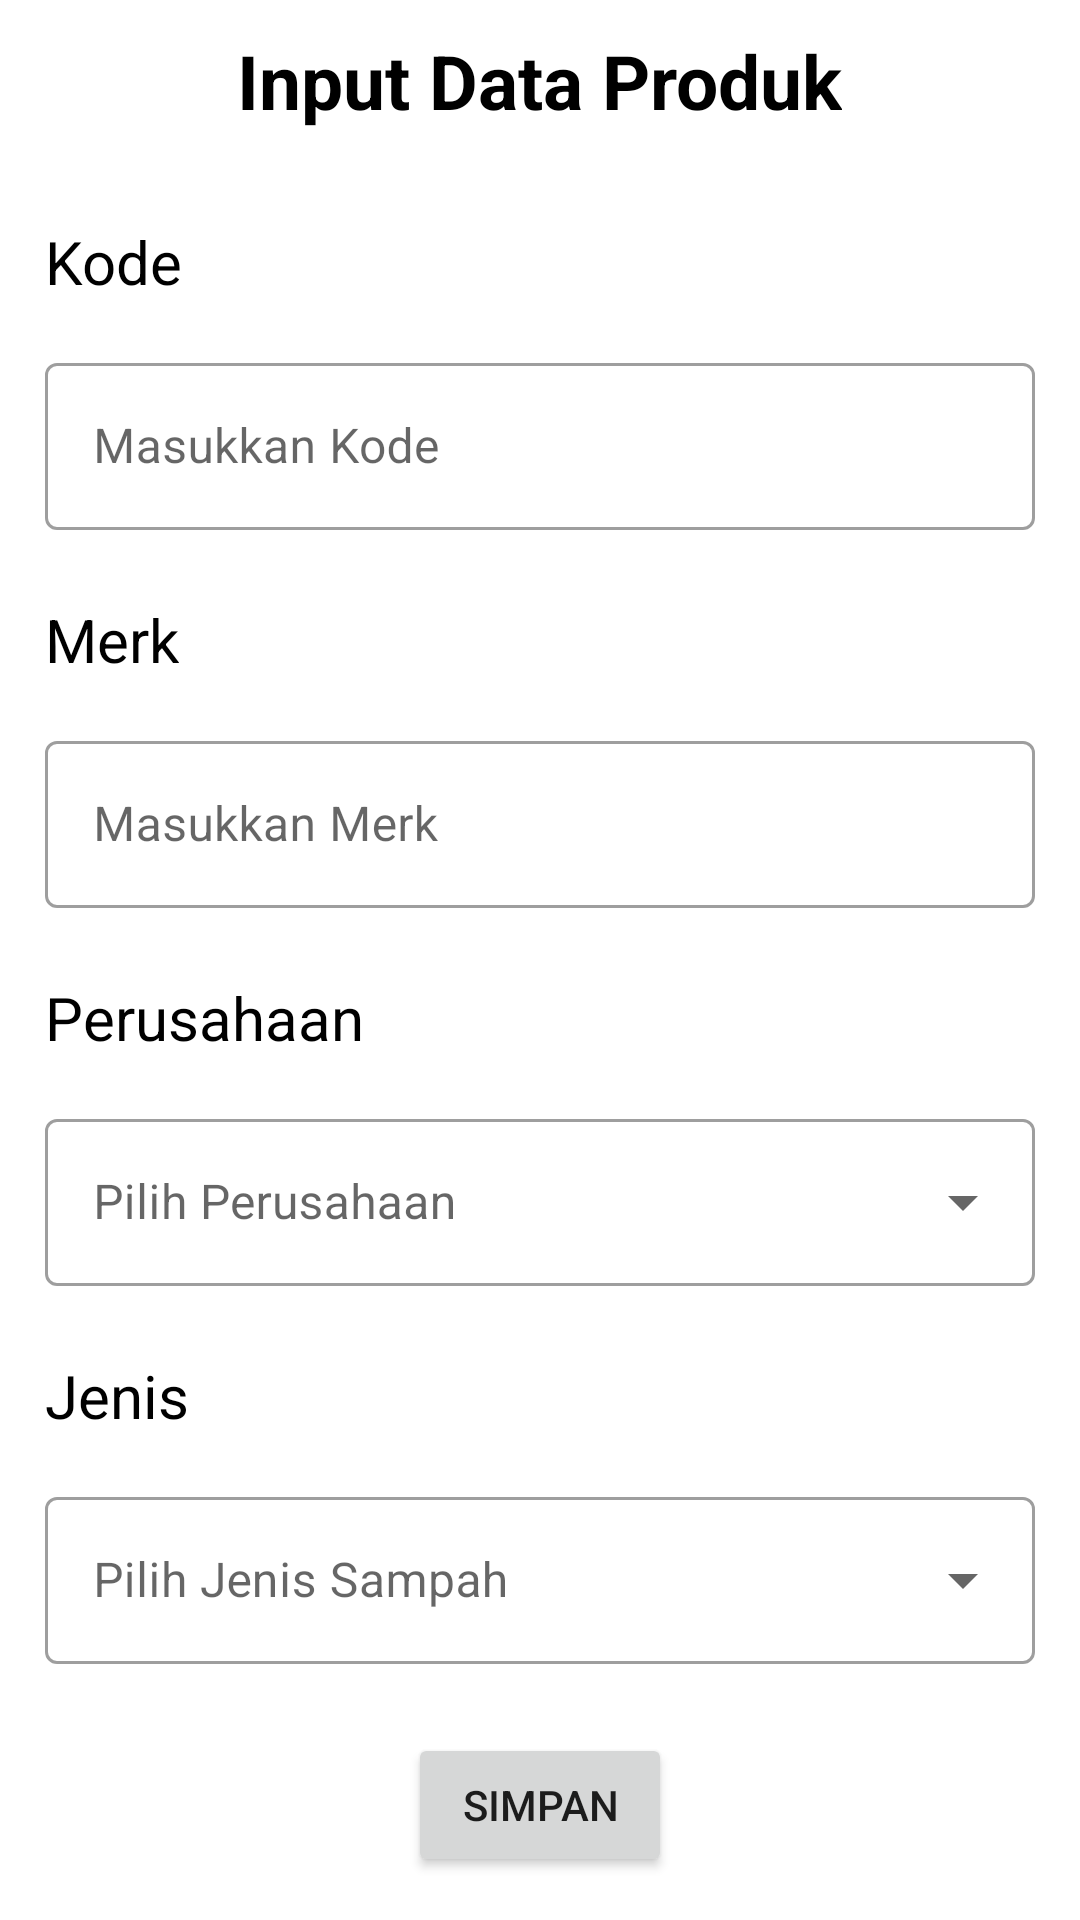

Write the Android layout XML for this screen, with the resource values it uses.
<!-- AndroidManifest.xml: application theme Theme.BrandAudit -->
<!-- res/layout/input_data.xml -->
<?xml version="1.0" encoding="utf-8"?>
<RelativeLayout xmlns:android="http://schemas.android.com/apk/res/android"
    android:orientation="vertical"
    android:layout_width="match_parent"
    android:layout_height="match_parent">

    <TextView
        android:id="@+id/tv_id"
        android:layout_width="wrap_content"
        android:layout_height="wrap_content"
        android:layout_centerHorizontal="true"
        android:layout_marginTop="10dp"
        android:text="Input Data Produk"
        android:textColor="#000000"
        android:textSize="25dp"
        android:textStyle="bold" />

    <TextView
        android:id="@+id/tv_kode"
        android:layout_width="wrap_content"
        android:layout_height="wrap_content"
        android:layout_below="@id/tv_id"
        android:layout_marginLeft="15dp"
        android:layout_marginTop="30dp"
        android:text="Kode"
        android:textColor="#000000"
        android:textSize="20dp" />

    <com.google.android.material.textfield.TextInputLayout
        style="@style/Widget.MaterialComponents.TextInputLayout.OutlinedBox"
        android:id="@+id/input_kode"
        android:layout_width="match_parent"
        android:layout_height="wrap_content"
        android:layout_below="@id/tv_kode"
        android:layout_marginLeft="15dp"
        android:layout_marginTop="15dp"
        android:layout_marginRight="15dp"
        android:layout_marginBottom="8dp"
        android:hint="Masukkan Kode">

        <com.google.android.material.textfield.TextInputEditText
            android:id="@+id/txtinput_kode"
            android:layout_width="match_parent"
            android:layout_height="wrap_content">

        </com.google.android.material.textfield.TextInputEditText>

    </com.google.android.material.textfield.TextInputLayout>

    <TextView
        android:id="@+id/tv_merk"
        android:layout_width="wrap_content"
        android:layout_height="wrap_content"
        android:layout_below="@id/input_kode"
        android:layout_marginLeft="15dp"
        android:layout_marginTop="15dp"
        android:text="Merk"
        android:textColor="#000000"
        android:textSize="20dp" />

    <com.google.android.material.textfield.TextInputLayout
        style="@style/Widget.MaterialComponents.TextInputLayout.OutlinedBox"
        android:id="@+id/input_merk"
        android:layout_width="match_parent"
        android:layout_height="wrap_content"
        android:layout_below="@id/tv_merk"
        android:layout_marginLeft="15dp"
        android:layout_marginTop="15dp"
        android:layout_marginRight="15dp"
        android:layout_marginBottom="8dp"
        android:hint="Masukkan Merk"
        >

        <com.google.android.material.textfield.TextInputEditText
            android:id="@+id/txtinput_merk"
            android:layout_width="match_parent"
            android:layout_height="wrap_content">

        </com.google.android.material.textfield.TextInputEditText>

    </com.google.android.material.textfield.TextInputLayout>

    <TextView
        android:id="@+id/tv_perusahaan"
        android:layout_width="wrap_content"
        android:layout_height="wrap_content"
        android:layout_below="@id/input_merk"
        android:layout_marginLeft="15dp"
        android:layout_marginTop="15dp"
        android:text="Perusahaan"
        android:textColor="#000000"
        android:textSize="20dp" />

    <com.google.android.material.textfield.TextInputLayout
        style="@style/Widget.MaterialComponents.TextInputLayout.OutlinedBox.ExposedDropdownMenu"
        android:layout_width="match_parent"
        android:layout_height="wrap_content"
        android:layout_below="@+id/tv_perusahaan"
        android:layout_marginLeft="15dp"
        android:layout_marginRight="15dp"
        android:layout_marginTop="15dp"
        android:layout_marginBottom="8dp"
        android:hint="Pilih Perusahaan"
        android:id="@+id/pilih_perusahaan">

        <AutoCompleteTextView
            android:id="@+id/autoCompleteinput"
            android:layout_width="match_parent"
            android:layout_height="wrap_content"/>
    </com.google.android.material.textfield.TextInputLayout>


    <TextView
        android:id="@+id/tv_jenis"
        android:layout_width="wrap_content"
        android:layout_height="wrap_content"
        android:layout_below="@+id/pilih_perusahaan"
        android:layout_marginLeft="15dp"
        android:layout_marginTop="15dp"
        android:text="Jenis"
        android:textColor="#000000"
        android:textSize="20dp" />

    <com.google.android.material.textfield.TextInputLayout
        android:id="@+id/pilih_jenis"
        style="@style/Widget.MaterialComponents.TextInputLayout.OutlinedBox.ExposedDropdownMenu"
        android:layout_width="match_parent"
        android:layout_height="wrap_content"
        android:layout_below="@+id/tv_jenis"
        android:layout_marginLeft="15dp"
        android:layout_marginRight="15dp"
        android:layout_marginTop="15dp"
        android:layout_marginBottom="8dp"
        android:hint="Pilih Jenis Sampah">

        <AutoCompleteTextView
            android:id="@+id/autoComplete_txt"
            android:layout_width="match_parent"
            android:layout_height="wrap_content"
            android:inputType="none" />
    </com.google.android.material.textfield.TextInputLayout>

    <Button
        android:id="@+id/btn_input"
        android:layout_width="wrap_content"
        android:layout_height="wrap_content"
        android:layout_below="@id/pilih_jenis"
        android:layout_centerHorizontal="true"
        android:layout_marginTop="15dp"
        android:text="Simpan" />

</RelativeLayout>
<!-- resources referenced by this layout -->
<resources>
  <style name="Theme.BrandAudit" parent="Theme.MaterialComponents.DayNight.NoActionBar">
          
          <item name="colorPrimary">@color/purple_500</item>
          <item name="colorPrimaryVariant">@color/purple_700</item>
          <item name="colorOnPrimary">@color/white</item>
          
          <item name="colorSecondary">@color/teal_200</item>
          <item name="colorSecondaryVariant">@color/teal_700</item>
          <item name="colorOnSecondary">@color/black</item>
          
          <item name="android:statusBarColor" tools:targetApi="l">?attr/colorPrimaryVariant</item>
          
      </style>
  <color name="purple_500">#FF6200EE</color>
  <color name="purple_700">#FF3700B3</color>
  <color name="white">#FFFFFFFF</color>
  <color name="teal_200">#FF03DAC5</color>
  <color name="teal_700">#FF018786</color>
  <color name="black">#FF000000</color>
</resources>
